Run: headless pygame with SDL's dummy video driver; simulated clock (each Clock.tick advances the game by its frame time, no real sleeping); random seed 0; keys injected as events and as key.get_pressed() state; no mouse input.
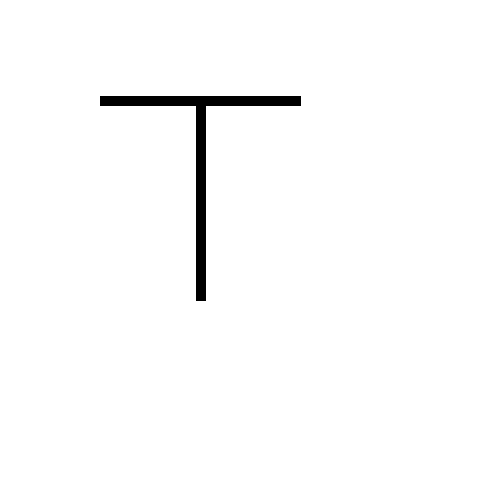
Frame 1 of 4 · flips 1–60 · no input
Frame 2 of 4 · flips 61–180 · tapped SPACE, RETURN · held RIGHT (→), D · screen unchanged from frame 1, image omitted
Frame 3 of 4 · flips 181–300 · held DOWN (↓), S · screen unchanged from frame 2, image omitted
Frame 4 of 4 · flips 301–420 · held LEFT (←), A, UP (↑), W · screen unchanged from frame 3, image omitted

The pygame program that drew these frames:

import pygame as pg

#NAKON STO SE UKLJUCI BIBLIOTEKA PYGAME I ZADA JOJ SKRACENO IME PG, POKRECE JE
pg.init()
#POZIVA SE FJA KOJA DAJE NASLOV PROZORU
pg.display.set_caption ("Duž")
#DEFINISANJE DIMENZIJA PROZORA
(sirina, visina)=(500, 500)

#PROZOR = FJA ZA PRIKAZ PROZORA KOJI CE IMATI DEF DIMENZIJE
prozor=pg.display.set_mode ((sirina, visina))
#BOJI PROZOR U BELO 
prozor.fill(pg.Color("white"))
#KONSTANTNA DEBLJINA LINIJE
debljina=10

#CRTA VERTIKALNU CRNU LINIJU OD TACKE (200,100) DO TACKE (200,300)
pg.draw.line (prozor, pg.Color("black"), (200, 100), (200,300), debljina)

#CRTA HORIZONTALNU PO SREDINI NA Y 100
pg.draw.line (prozor, pg.Color("black"), (100, 100), (300,100), debljina)

#osvezavamo sadrzaj prozora i tako pokazujemo ono sto smo nacrtali
pg.display.update()
#CEKA DA PRITISNEMO X NA PROZORU DA BI GA UGASIO
while pg.event.wait().type!=pg.QUIT:
  pass
#GASI BIBLIOTEKU
pg.quit ()
